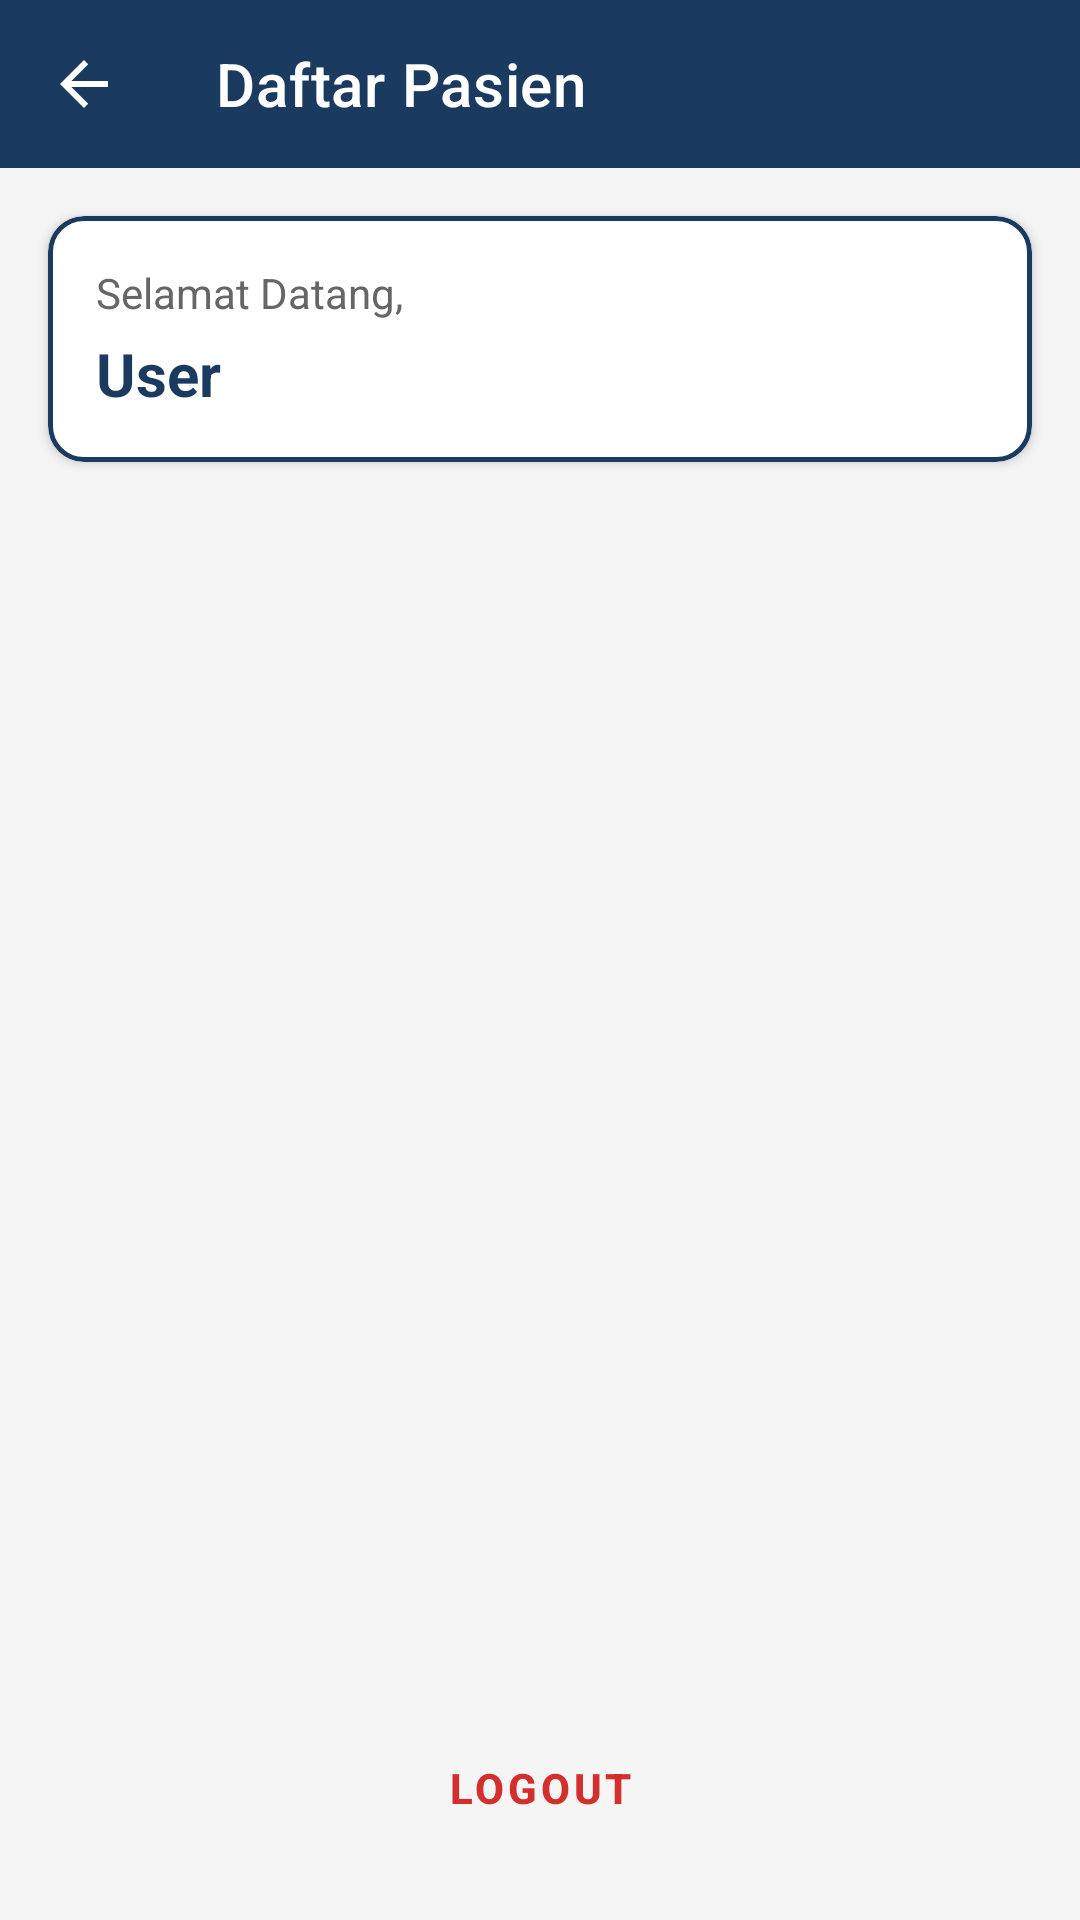

Here is an Android app screen rendered from its layout file. Give the layout XML and the strings, colors and styles it references.
<!-- AndroidManifest.xml: application theme Theme.PasienApiApp -->
<!-- res/layout/activity_pasien.xml -->
<?xml version="1.0" encoding="utf-8"?>
<LinearLayout xmlns:android="http://schemas.android.com/apk/res/android"
    xmlns:app="http://schemas.android.com/apk/res-auto"
    android:layout_width="match_parent"
    android:layout_height="match_parent"
    android:orientation="vertical"
    android:background="@color/abu_abu">

    <androidx.appcompat.widget.Toolbar
        android:id="@+id/toolbar"
        android:layout_width="match_parent"
        android:layout_height="?attr/actionBarSize"
        android:background="@color/biru_tua"
        android:theme="@style/ThemeOverlay.AppCompat.Dark.ActionBar"
        app:titleTextColor="@color/putih"
        app:title="Daftar Pasien"
        app:navigationIcon="?attr/homeAsUpIndicator"
        app:navigationIconTint="@color/putih" />

    <com.google.android.material.card.MaterialCardView
        android:layout_width="match_parent"
        android:layout_height="wrap_content"
        android:layout_margin="16dp"
        app:cardCornerRadius="12dp"
        app:cardElevation="2dp"
        app:cardBackgroundColor="@color/putih"
        app:strokeColor="@color/biru_tua"
        app:strokeWidth="1.5dp">

        <LinearLayout
            android:layout_width="match_parent"
            android:layout_height="wrap_content"
            android:orientation="vertical"
            android:padding="16dp">

            <TextView
                android:layout_width="match_parent"
                android:layout_height="wrap_content"
                android:text="Selamat Datang,"
                android:textSize="14sp"
                android:textColor="@color/abu_gelap" />

            <TextView
                android:id="@+id/tvUserName"
                android:layout_width="match_parent"
                android:layout_height="wrap_content"
                android:text="User"
                android:textSize="20sp"
                android:textStyle="bold"
                android:textColor="@color/biru_tua"
                android:layout_marginTop="4dp" />

        </LinearLayout>

    </com.google.android.material.card.MaterialCardView>

    <ProgressBar
        android:id="@+id/progressBar"
        android:layout_width="wrap_content"
        android:layout_height="wrap_content"
        android:layout_gravity="center"
        android:layout_marginTop="32dp"
        android:visibility="gone"
        android:indeterminateTint="@color/biru_muda" />

    <androidx.recyclerview.widget.RecyclerView
        android:id="@+id/rvPasien"
        android:layout_width="match_parent"
        android:layout_height="0dp"
        android:layout_weight="1"
        android:layout_marginTop="8dp" />

    <TextView
        android:id="@+id/tvEmpty"
        android:layout_width="match_parent"
        android:layout_height="wrap_content"
        android:layout_gravity="center"
        android:layout_marginTop="32dp"
        android:text="Tidak ada data pasien"
        android:textAlignment="center"
        android:textColor="@color/abu_gelap"
        android:visibility="gone" />

    <Button
        android:id="@+id/btnLogout"
        android:layout_width="match_parent"
        android:layout_height="56dp"
        android:layout_margin="16dp"
        android:text="Logout"
        android:textSize="14sp"
        android:textStyle="bold"
        style="@style/ButtonLogoutStroke" />

</LinearLayout>
<!-- resources referenced by this layout -->
<resources>
  <color name="abu_abu">#F5F5F5</color>
  <color name="abu_gelap">#666666</color>
  <color name="biru_muda">#4A90E2</color>
  <color name="biru_tua">#1A3A5F</color>
  <color name="putih">#FFFFFFFF</color>
  <style name="ButtonLogoutStroke" parent="Widget.MaterialComponents.Button.OutlinedButton">
          <item name="strokeColor">@color/merah</item>
          <item name="strokeWidth">2dp</item>
          <item name="android:textColor">@color/merah_error</item>
          <item name="android:textSize">14sp</item>
          <item name="android:textStyle">bold</item>
          <item name="rippleColor">#FFEBEE</item>
      </style>
  <style name="Theme.PasienApiApp" parent="Theme.MaterialComponents.DayNight.NoActionBar">
          <item name="colorPrimary">@color/biru_tua</item>
          <item name="colorPrimaryVariant">@color/biru_muda</item>
          <item name="colorOnPrimary">@color/putih</item>
          <item name="colorSecondary">@color/biru_muda</item>
          <item name="colorSecondaryVariant">@color/biru_tua</item>
          <item name="colorOnSecondary">@color/putih</item>
          <item name="android:statusBarColor">@color/biru_tua</item>
          <item name="android:windowBackground">@color/abu_abu</item>
      </style>
  <color name="merah">#D32F2F</color>
  <color name="merah_error">#D32F2F</color>
</resources>
